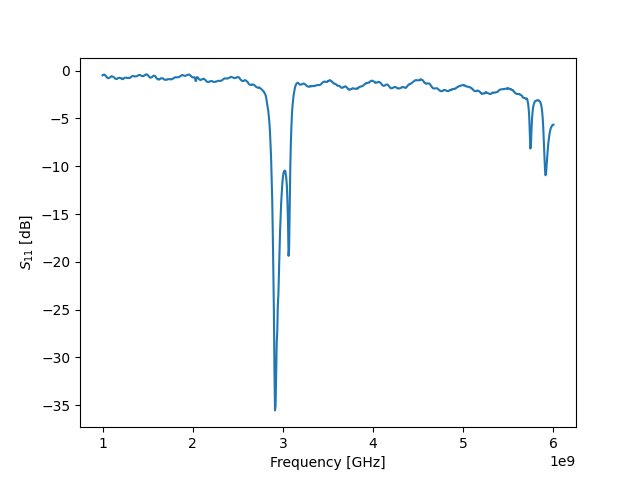

Source data for this figure (header and first rows):
! FILETYPE CSV
! VERSION 1.0, 1
! TIMESTAMP Wednesday, 07 September 2022 01:16:04
! TIMEZONE (GMT+08:00) Kuala Lumpur, Singapore
! NAME Keysight Technologies
! MODEL N9917A
! SERIAL MY53105078
! FIRMWARE_VERSION A.08.16
! GPS_LATITUDE
! GPS_LONGITUDE
! GPS_TIMESTAMP 0001-01-01 00:00:00Z
! GPS_SECS_SINCE_LAST_READ 0
! CHECKSUM 0271108391
! CORRECTION1 ON U
! DATA Freq, S11
! FREQ UNIT Hz
! DATA UNIT dB
BEGIN
1000000000, -0.4888
1006250000, -0.437
1012500000, -0.4306
1018750000, -0.4152
1025000000, -0.4522
1031250000, -0.5057
1037500000, -0.5611
1043750000, -0.6477
1050000000, -0.7213
1056250000, -0.7702
1062500000, -0.7776
1068750000, -0.7902
1075000000, -0.741
1081250000, -0.7085
1087500000, -0.6587
1093750000, -0.6147
1100000000, -0.5814
1106250000, -0.6087
1112500000, -0.6203
1118750000, -0.642
1125000000, -0.6977
1131250000, -0.7603
1137500000, -0.8005
1143750000, -0.8511
1150000000, -0.8716
1156250000, -0.8804
1162500000, -0.8462
1168750000, -0.7916
1175000000, -0.7755
1181250000, -0.7585
1187500000, -0.7577
1193750000, -0.7533
1200000000, -0.7874
1206250000, -0.8033
1212500000, -0.8505
1218750000, -0.8237
1225000000, -0.9047
1231250000, -0.8364
1237500000, -0.8048
1243750000, -0.7552
1250000000, -0.7467
1256250000, -0.7406
1262500000, -0.7182
... 759 more rows
